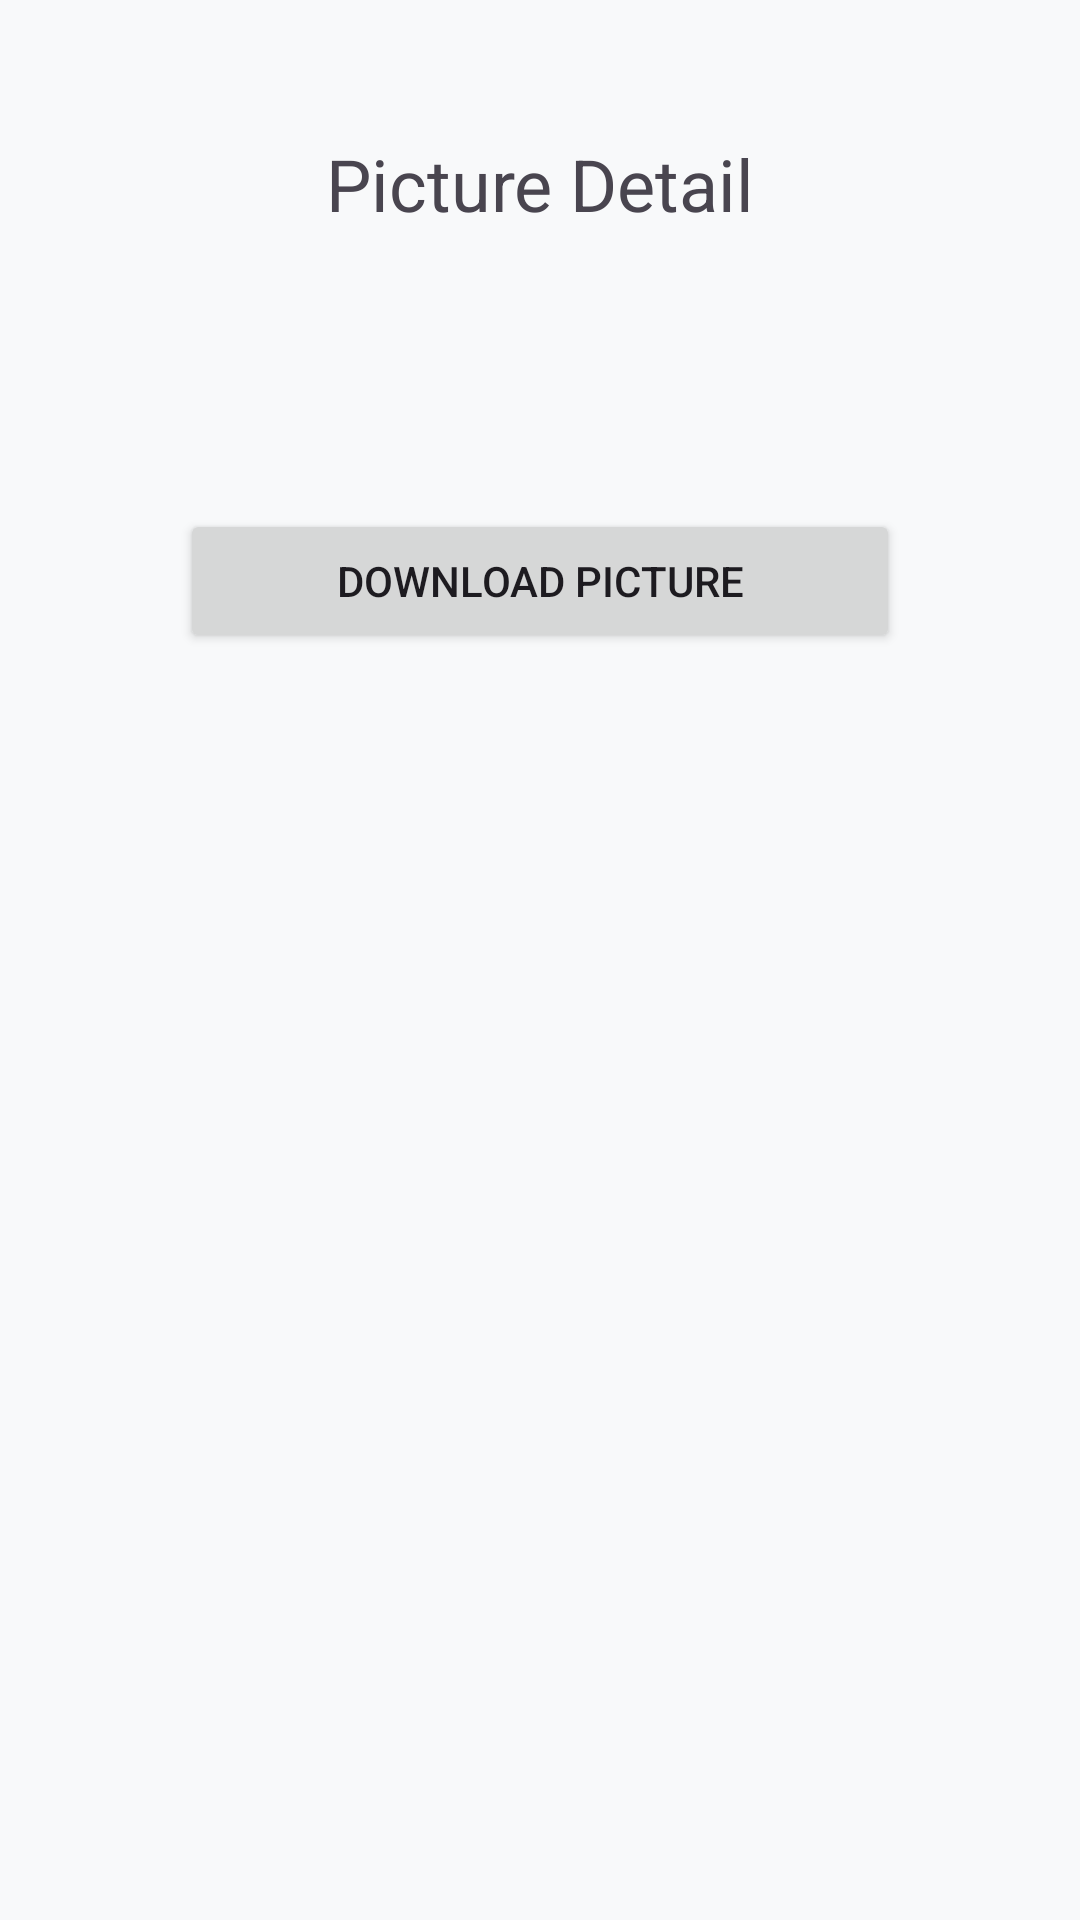

Here is an Android app screen rendered from its layout file. Give the layout XML and the strings, colors and styles it references.
<!-- AndroidManifest.xml: application theme Theme.TaskMaster -->
<!-- res/layout/fragment_picture_detail.xml -->
<?xml version="1.0" encoding="utf-8"?>
<LinearLayout xmlns:android="http://schemas.android.com/apk/res/android"
    xmlns:tools="http://schemas.android.com/tools"
    android:layout_width="match_parent"
    android:layout_height="match_parent"
    android:orientation="vertical"
    android:padding="10dp"
    android:background="@color/back"
    tools:context=".ui.PictureDetailFragment">
    <ScrollView
        android:layout_marginTop="35dp"
        android:layout_width="match_parent"
        android:layout_height="match_parent">
        <LinearLayout
            android:layout_width="match_parent"
            android:orientation="vertical"
            android:layout_height="match_parent">
            <ImageView
                android:id="@+id/back_icon"
                android:layout_width="wrap_content"
                android:layout_height="wrap_content"
                android:layout_marginStart="10dp"
                android:src="@drawable/baseline_arrow_back_ios_24" />

            <TextView
                android:layout_width="match_parent"
                android:layout_height="wrap_content"
                android:text="Picture Detail"
                android:textAlignment="center"
                android:textSize="24sp" />
            <TextView
                android:id="@+id/title"
                android:layout_marginTop="20dp"
                android:textAlignment="center"
                android:textSize="24sp"
                android:layout_width="match_parent"
                android:layout_height="wrap_content"/>
            <ImageView
                android:id="@+id/image"
                android:layout_width="match_parent"
                android:layout_marginTop="20dp"
                android:layout_height="wrap_content"/>
            <Button
                android:id="@+id/dw_button"
                android:text="Download Picture"
                android:layout_marginTop="20dp"
                android:layout_marginHorizontal="50dp"
                android:layout_width="match_parent"
                android:layout_height="wrap_content"/>
        </LinearLayout>
    </ScrollView>

</LinearLayout>
<!-- resources referenced by this layout -->
<resources>
  <color name="back">#f8f9fa</color>
  <style name="Theme.TaskMaster" parent="Base.Theme.TaskMaster" />
  <style name="Base.Theme.TaskMaster" parent="Theme.Material3.DayNight.NoActionBar">
          
          
          <item name="android:windowLightStatusBar">true</item>
          <item name="colorPrimary">@color/blue</item>
          <item name="android:colorBackground">@color/back</item>
      </style>
  <color name="blue">#007bff</color>
</resources>
